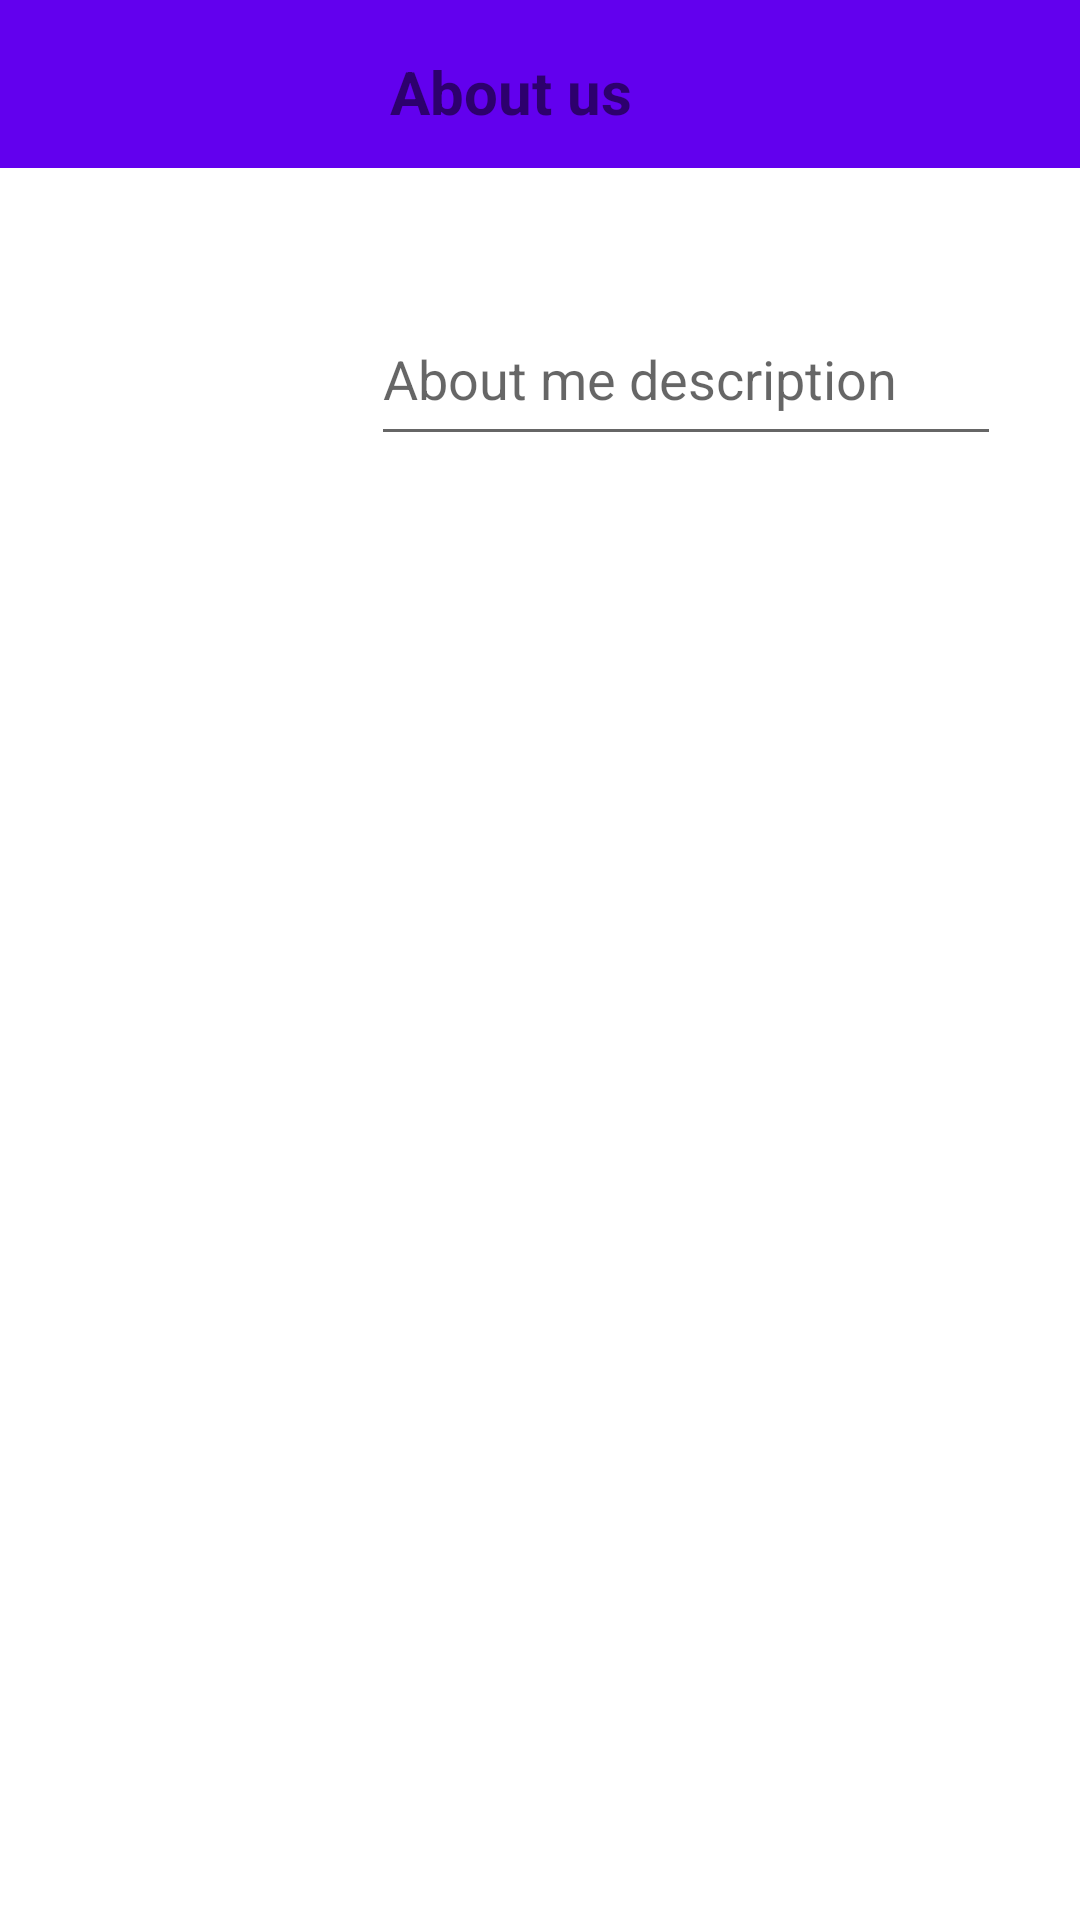

Layout XML and referenced resources for this Android screen:
<!-- AndroidManifest.xml: application theme Theme.Harmony -->
<!-- res/layout/activity_about_page.xml -->
<?xml version="1.0" encoding="utf-8"?>
<androidx.constraintlayout.widget.ConstraintLayout xmlns:android="http://schemas.android.com/apk/res/android"
    xmlns:app="http://schemas.android.com/apk/res-auto"
    xmlns:tools="http://schemas.android.com/tools"
    android:layout_width="match_parent"
    android:layout_height="match_parent"
    tools:context=".AboutPageActivity">

    <androidx.appcompat.widget.Toolbar
        android:id="@+id/toolbar4"
        android:layout_width="409dp"
        android:layout_height="wrap_content"
        android:background="?attr/colorPrimary"
        android:minHeight="?attr/actionBarSize"
        android:theme="?attr/actionBarTheme"
        app:layout_constraintBottom_toBottomOf="parent"
        app:layout_constraintEnd_toEndOf="parent"
        app:layout_constraintHorizontal_bias="1.0"
        app:layout_constraintStart_toStartOf="parent"
        app:layout_constraintTop_toTopOf="parent"
        app:layout_constraintVertical_bias="0.0" />

    <TextView
        android:id="@+id/textView10"
        android:layout_width="wrap_content"
        android:layout_height="wrap_content"
        android:layout_marginBottom="596dp"
        android:text="About us"
        android:textSize="20sp"
        android:textStyle="bold"
        app:layout_constraintBottom_toBottomOf="parent"
        app:layout_constraintEnd_toEndOf="parent"
        app:layout_constraintHorizontal_bias="0.465"
        app:layout_constraintStart_toStartOf="parent" />

    <ImageView
        android:id="@+id/imageView12"
        android:layout_width="86dp"
        android:layout_height="83dp"
        android:layout_marginBottom="468dp"
        app:layout_constraintBottom_toBottomOf="parent"
        app:layout_constraintEnd_toEndOf="parent"
        app:layout_constraintHorizontal_bias="0.116"
        app:layout_constraintStart_toStartOf="parent"
        tools:srcCompat="@tools:sample/avatars" />

    <EditText
        android:id="@+id/editTextTextMultiLine6"
        android:layout_width="wrap_content"
        android:layout_height="wrap_content"
        android:layout_marginBottom="488dp"
        android:ems="10"
        android:gravity="start|top"
        android:hint="About me description"
        android:inputType="textMultiLine"
        android:minHeight="48dp"
        app:layout_constraintBottom_toBottomOf="parent"
        app:layout_constraintEnd_toEndOf="parent"
        app:layout_constraintHorizontal_bias="0.825"
        app:layout_constraintStart_toStartOf="parent" />

    <ImageView
        android:id="@+id/imageView13"
        android:layout_width="289dp"
        android:layout_height="224dp"
        android:layout_marginBottom="116dp"
        app:layout_constraintBottom_toBottomOf="parent"
        app:layout_constraintEnd_toEndOf="parent"
        app:layout_constraintHorizontal_bias="0.409"
        app:layout_constraintStart_toStartOf="parent"
        tools:srcCompat="@tools:sample/backgrounds/scenic" />
</androidx.constraintlayout.widget.ConstraintLayout>
<!-- resources referenced by this layout -->
<resources>
  <style name="Theme.Harmony" parent="Theme.MaterialComponents.DayNight.DarkActionBar">
          
          <item name="colorPrimary">@color/purple_500</item>
          <item name="colorPrimaryVariant">@color/purple_700</item>
          <item name="colorOnPrimary">@color/white</item>
          
          <item name="colorSecondary">@color/teal_200</item>
          <item name="colorSecondaryVariant">@color/teal_700</item>
          <item name="colorOnSecondary">@color/black</item>
         
          <item name="android:statusBarColor" tools:targetApi="l">?attr/colorPrimaryVariant</item>
          
      </style>
  <!-- not gathered from this repository: default colours our renderer supplied (Android Studio template values) -->
  <color name="purple_500">#FF6200EE</color>
  <color name="purple_700">#FF3700B3</color>
  <color name="teal_200">#FF03DAC5</color>
  <color name="teal_700">#FF018786</color>
  <color name="black">#FF000000</color>
  <color name="white">#FFFFFFFF</color>
</resources>
